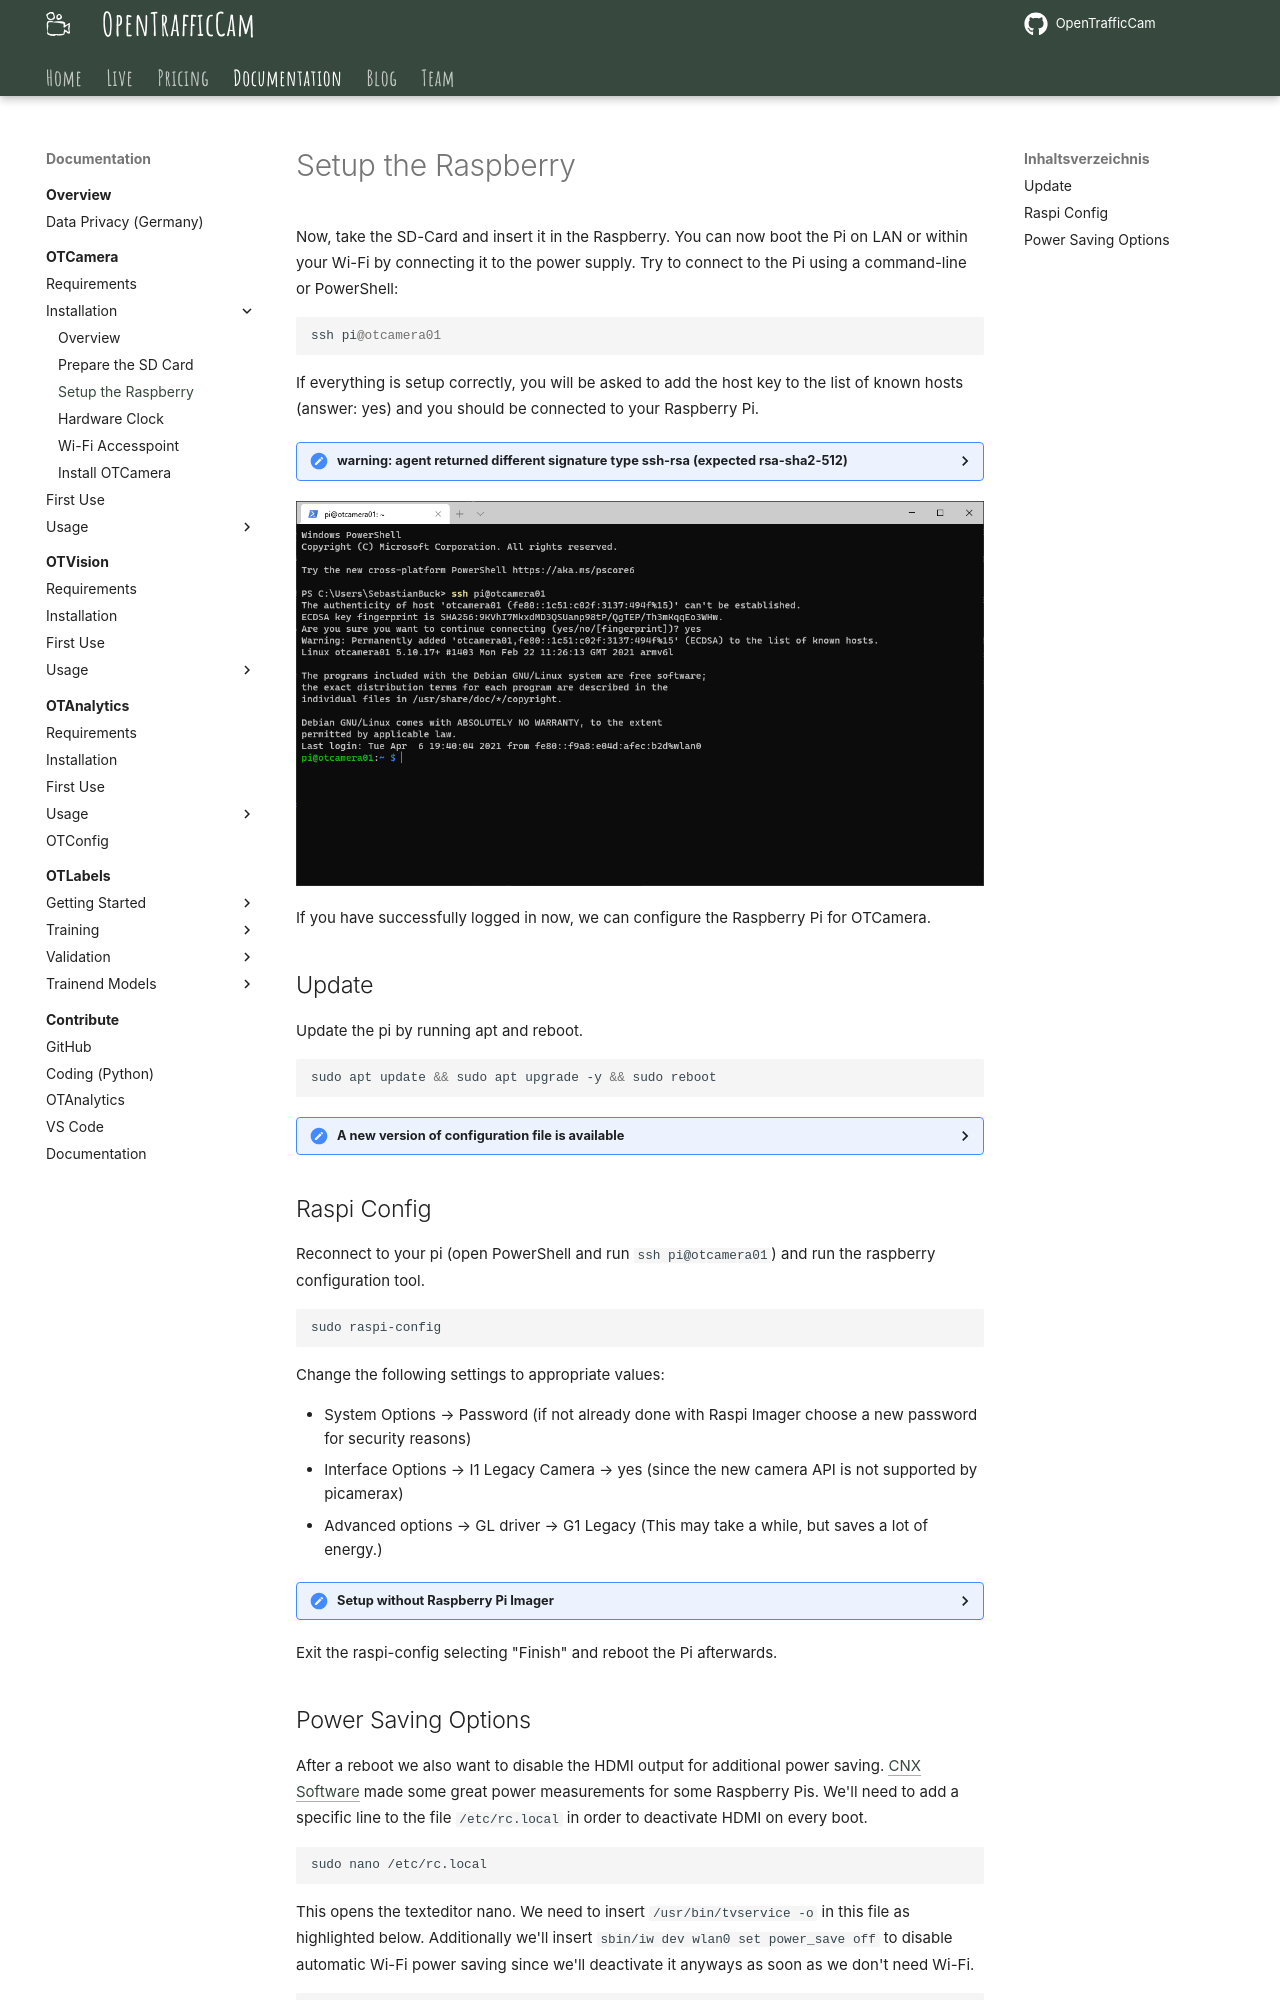

repository: OpenTrafficCam/OTDocs · page: OTCamera/gettingstarted/installation/raspberry/index.html · generator: mkdocs

# Setup the Raspberry

Now, take the SD-Card and insert it in the Raspberry.
You can now boot the Pi on LAN or within your Wi-Fi by connecting it to the power supply.
Try to connect to the Pi using a command-line or PowerShell:

```powershell
ssh pi@otcamera01
```

If everything is setup correctly, you will be asked to add the host key to the list of known hosts (answer: yes) and you should be connected to your Raspberry Pi.

??? help "warning: agent returned different signature type ssh-rsa (expected rsa-sha2-512)"

    If you are on Windows you may need to update OpenSSH if you ar getting this error:

    ```powershell
    warning: agent returned different signature type ssh-rsa (expected rsa-sha2-512)
    ```

    !!! warning

        This guide should run on Windows 10 but you are modifying your system files.
        Please do not do anything you do not understand! Read the [source](https://superuser.com/a/1609071) for more information.
        We are not liable for any damage you may cause to your system. But we followed the steps ourselves and everything went well.

    1. Download the latest OpenSSH for Windows release [here](https://github.com/PowerShell/Win32-OpenSSH/releases). Depending on your Windows version it is probably `OpenSSH-Win64.zip`.

    2. Open Windows Explorer and navigate to your Download folder. You should see the `OpenSSH-Win64.zip`. Open an elevated PowerShell via File &rightarrow; Open Windows PowerShell &rightarrow; Open Windows PowerShell as administrator.

    3. If you copy and paste the following code, you will unzip OpenSSH and overwrite the system's default OpenSSH version.

        ```powershell
        # Overwrite windows installed bins
        $openSshBins = (Get-ChildItem 'C:\WINDOWS\System32\OpenSSH\').Name
        Expand-Archive -Path .\OpenSSH-Win64.zip -DestinationPath .
        takeown.exe /a /r /f C:\Windows\System32\OpenSSH\
        icacls.exe 'C:\Windows\System32\OpenSSH' /grant 'BUILTIN\Administrators:(OI)(CI)F'
        icacls.exe 'C:\Windows\System32\OpenSSH' /grant 'BUILTIN\Administrators:F' /t
        Stop-Service ssh-agent
        $openSshBins | %{ Copy-Item -Path .\OpenSSH-Win64\$_ -Destination C:\Windows\System32\OpenSSH\ }
        Start-Service ssh-agent
        ```

    <!-- TODO: #24 Add how to activate ssh agent -->

![Command Line](login_ssh.png)

If you have successfully logged in now, we can configure the Raspberry Pi for OTCamera.

## Update

Update the pi by running apt and reboot.

```bash
sudo apt update && sudo apt upgrade -y && sudo reboot
```

??? help "A new version of configuration file is available"

    ![ssh upgrade warning](rpi_sshd_upgrade.png)

    If you get this message, don't worry.
    Keep the local version currently installed, since we changed the ssh server configuration using the RPi Imager.
